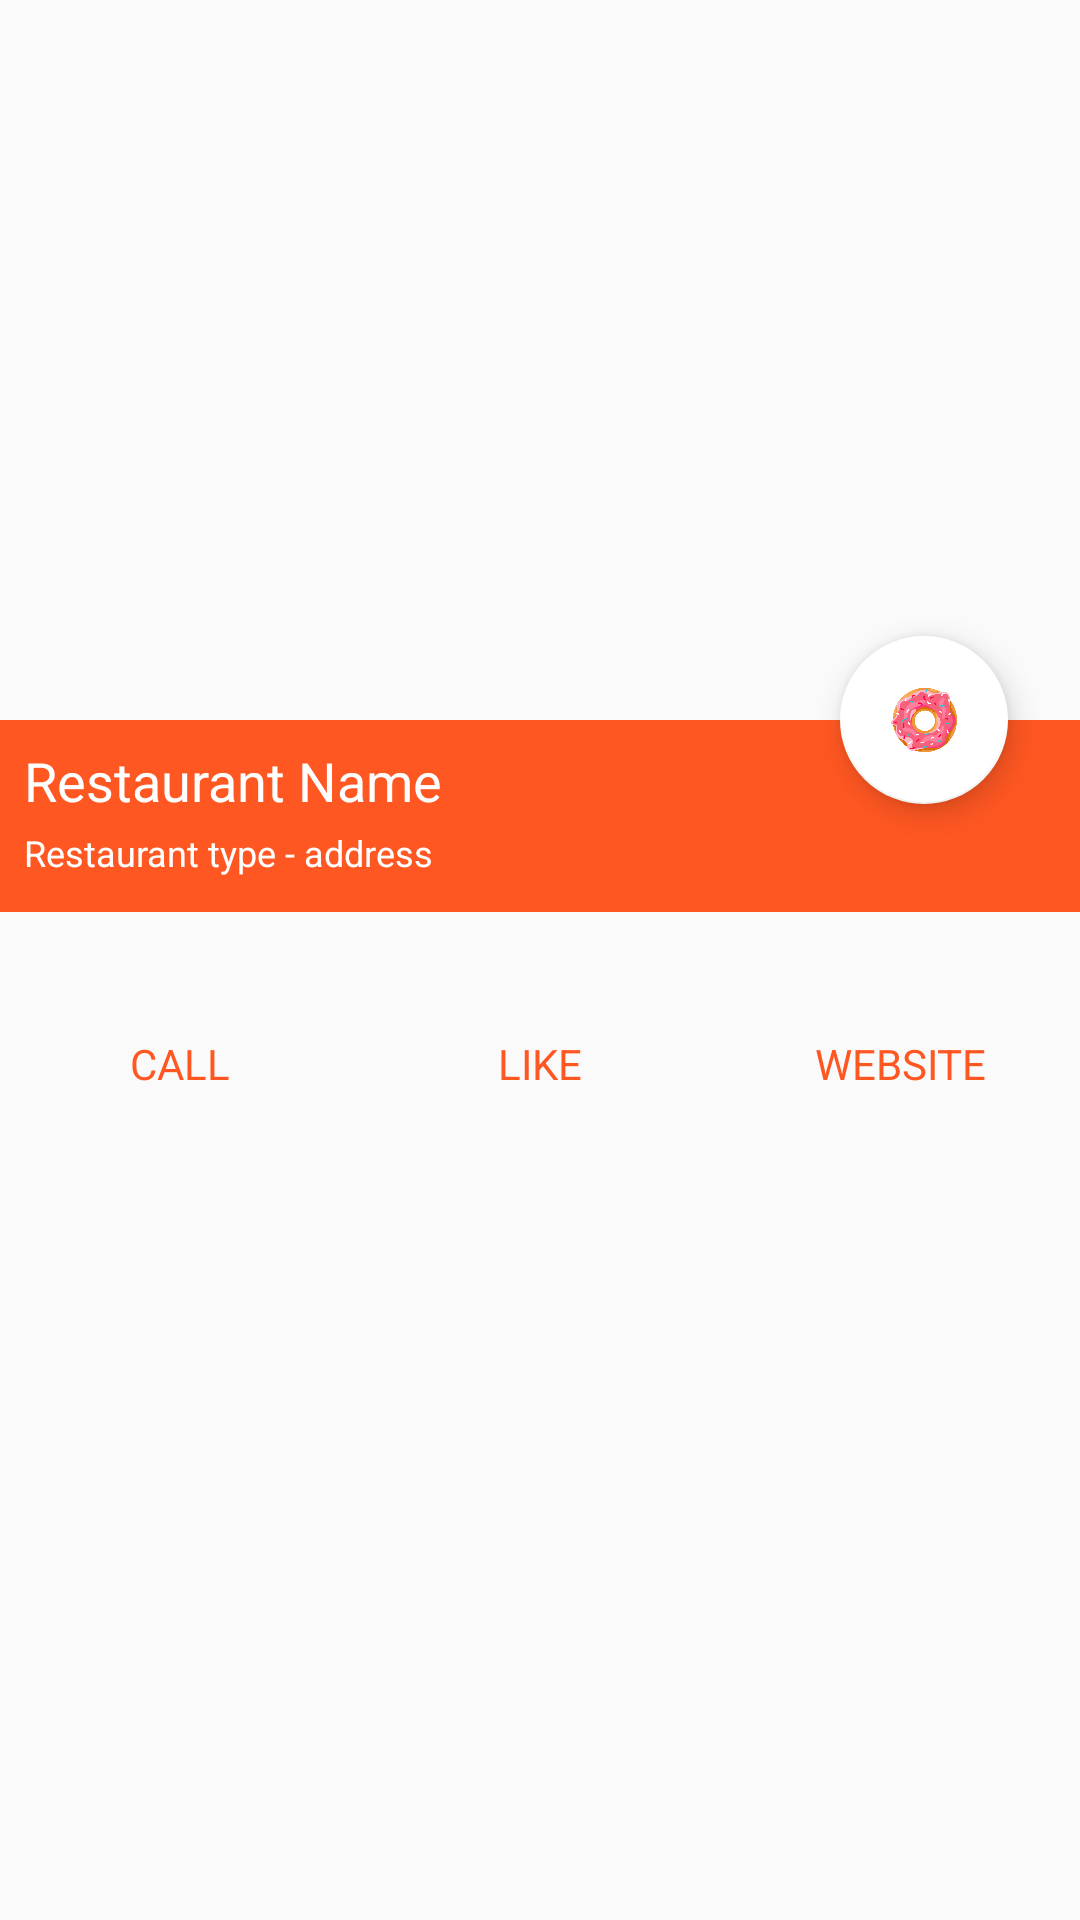

Here is an Android app screen rendered from its layout file. Give the layout XML and the strings, colors and styles it references.
<!-- AndroidManifest.xml: application theme AppTheme -->
<!-- res/layout/activity_restaurant_page.xml -->
<?xml version="1.0" encoding="utf-8"?>
<androidx.constraintlayout.widget.ConstraintLayout xmlns:android="http://schemas.android.com/apk/res/android"
    xmlns:app="http://schemas.android.com/apk/res-auto"
    xmlns:tools="http://schemas.android.com/tools"
    android:layout_width="match_parent"
    android:layout_height="match_parent">

    <ImageView
        android:id="@+id/currentRest_imageview"
        android:layout_width="0dp"
        android:layout_height="240dp"
        android:contentDescription="@string/restaurantImage"
        android:scaleType="centerCrop"
        app:layout_constraintEnd_toEndOf="parent"
        app:layout_constraintStart_toStartOf="parent"
        app:layout_constraintTop_toTopOf="parent"
        tools:srcCompat="@tools:sample/backgrounds/scenic" />

    <androidx.constraintlayout.widget.ConstraintLayout
        android:id="@+id/constraintLayout"
        android:layout_width="0dp"
        android:layout_height="64dp"
        android:background="@color/colorPrimary"
        app:layout_constraintEnd_toEndOf="parent"
        app:layout_constraintHorizontal_bias="1.0"
        app:layout_constraintStart_toStartOf="parent"
        app:layout_constraintTop_toBottomOf="@+id/currentRest_imageview">

        <TextView
            android:id="@+id/currentRestName_textView"
            android:layout_width="wrap_content"
            android:layout_height="wrap_content"
            android:layout_marginStart="8dp"
            android:layout_marginTop="8dp"
            android:text="@string/restaurant_name"
            android:textColor="@color/White"
            android:textSize="18sp"
            app:layout_constraintStart_toStartOf="parent"
            app:layout_constraintTop_toTopOf="parent" />

        <TextView
            android:id="@+id/currentRestType_textView"
            android:layout_width="wrap_content"
            android:layout_height="wrap_content"
            android:layout_marginStart="8dp"
            android:layout_marginBottom="8dp"
            android:text="@string/restaurant_description"
            android:textColor="@color/White"
            android:textSize="12sp"
            app:layout_constraintBottom_toBottomOf="parent"
            app:layout_constraintStart_toStartOf="parent"
            app:layout_constraintTop_toBottomOf="@+id/currentRestName_textView" />

    </androidx.constraintlayout.widget.ConstraintLayout>

    <com.google.android.material.floatingactionbutton.FloatingActionButton
        android:id="@+id/floatingActionButton"
        android:layout_width="wrap_content"
        android:layout_height="wrap_content"
        android:layout_marginTop="212dp"
        android:layout_marginEnd="24dp"
        android:clickable="true"
        android:focusable="true"
        app:backgroundTint="@color/White"
        app:layout_constraintEnd_toEndOf="parent"
        app:layout_constraintTop_toTopOf="parent"
        app:srcCompat="@drawable/ic_donut" />

    <LinearLayout
        android:id="@+id/linearLayout"
        android:layout_width="0dp"
        android:layout_height="64dp"
        android:baselineAligned="false"
        android:orientation="horizontal"
        app:layout_constraintEnd_toEndOf="parent"
        app:layout_constraintStart_toStartOf="parent"
        app:layout_constraintTop_toBottomOf="@+id/constraintLayout">

        <RelativeLayout
            android:layout_width="match_parent"
            android:layout_height="match_parent"
            android:layout_weight="1"
            android:orientation="vertical">

            <ImageView
                android:id="@+id/imageView7"
                android:layout_width="match_parent"
                android:layout_height="32dp"
                android:layout_marginStart="4dp"
                android:layout_marginTop="4dp"
                android:layout_marginEnd="4dp"
                android:layout_marginBottom="4dp"
                android:contentDescription="@string/callButtonDescription"
                android:tint="@color/colorPrimary"
                app:srcCompat="@drawable/ic_call_black_24dp" />

            <TextView
                android:id="@+id/textView3"
                android:layout_width="match_parent"
                android:layout_height="wrap_content"
                android:layout_alignParentBottom="true"
                android:layout_margin="4dp"
                android:text="@string/call"
                android:textAlignment="center"
                android:textAllCaps="true"
                android:textColor="@color/colorPrimary" />
        </RelativeLayout>

        <RelativeLayout
            android:layout_width="match_parent"
            android:layout_height="match_parent"
            android:layout_weight="1"
            android:orientation="vertical">

            <ImageView
                android:id="@+id/imageView8"
                android:layout_width="match_parent"
                android:layout_height="32dp"
                android:layout_marginStart="4dp"
                android:layout_marginTop="4dp"
                android:layout_marginEnd="4dp"
                android:layout_marginBottom="4dp"
                android:contentDescription="@string/likeButtonDescription"
                android:tint="@color/colorPrimary"
                app:srcCompat="@drawable/ic_star_black_24dp" />

            <TextView
                android:id="@+id/textView4"
                android:layout_width="match_parent"
                android:layout_height="wrap_content"
                android:layout_alignParentBottom="true"
                android:layout_margin="4dp"
                android:text="@string/like"
                android:textAlignment="center"
                android:textAllCaps="true"
                android:textColor="@color/colorPrimary" />
        </RelativeLayout>

        <RelativeLayout
            android:layout_width="match_parent"
            android:layout_height="match_parent"
            android:layout_weight="1"
            android:orientation="vertical">

            <ImageView
                android:id="@+id/imageView9"
                android:layout_width="match_parent"
                android:layout_height="32dp"
                android:layout_marginStart="4dp"
                android:layout_marginTop="4dp"
                android:layout_marginEnd="4dp"
                android:layout_marginBottom="4dp"
                android:contentDescription="@string/websiteButtonDescription"
                android:tint="@color/colorPrimary"
                app:srcCompat="@drawable/ic_public_black_24dp" />

            <TextView
                android:id="@+id/textView5"
                android:layout_width="match_parent"
                android:layout_height="wrap_content"
                android:layout_alignParentBottom="true"
                android:layout_margin="4dp"
                android:text="@string/openWebsite"
                android:textAlignment="center"
                android:textAllCaps="true"
                android:textColor="@color/colorPrimary" />
        </RelativeLayout>

    </LinearLayout>

    <androidx.recyclerview.widget.RecyclerView
        android:id="@+id/users_joined_recyclerView"
        android:layout_width="0dp"
        android:layout_height="0dp"
        android:orientation="vertical"
        app:layout_constraintBottom_toBottomOf="parent"
        app:layout_constraintEnd_toEndOf="parent"
        app:layout_constraintStart_toStartOf="parent"
        app:layout_constraintTop_toBottomOf="@+id/linearLayout"></androidx.recyclerview.widget.RecyclerView>

</androidx.constraintlayout.widget.ConstraintLayout>
<!-- resources referenced by this layout -->
<resources>
  <color name="White">#FFFFFF</color>
  <color name="colorPrimary">#FF5722</color>
  <!-- drawable ic_donut: png bitmap (drawable-hdpi, 37030 bytes) -->
  <string name="call">Call</string>
  <string name="callButtonDescription">This button opens dialer</string>
  <string name="like">Like</string>
  <string name="likeButtonDescription">This button likes the restaurant</string>
  <string name="openWebsite">Website</string>
  <string name="restaurantImage">An image of the restaurant</string>
  <string name="restaurant_description">Restaurant type - address</string>
  <string name="restaurant_name">Restaurant Name</string>
  <string name="websiteButtonDescription">This button opens restaurant\'s website in browser</string>
  <style name="AppTheme" parent="Theme.AppCompat.Light">
          
          <item name="colorPrimary">@color/colorPrimary</item>
          <item name="colorPrimaryDark">@color/colorPrimaryDark</item>
          <item name="colorAccent">@color/colorAccent</item>
      </style>
  <color name="colorPrimaryDark">#802b11</color>
  <color name="colorAccent">#ffc622</color>
</resources>
